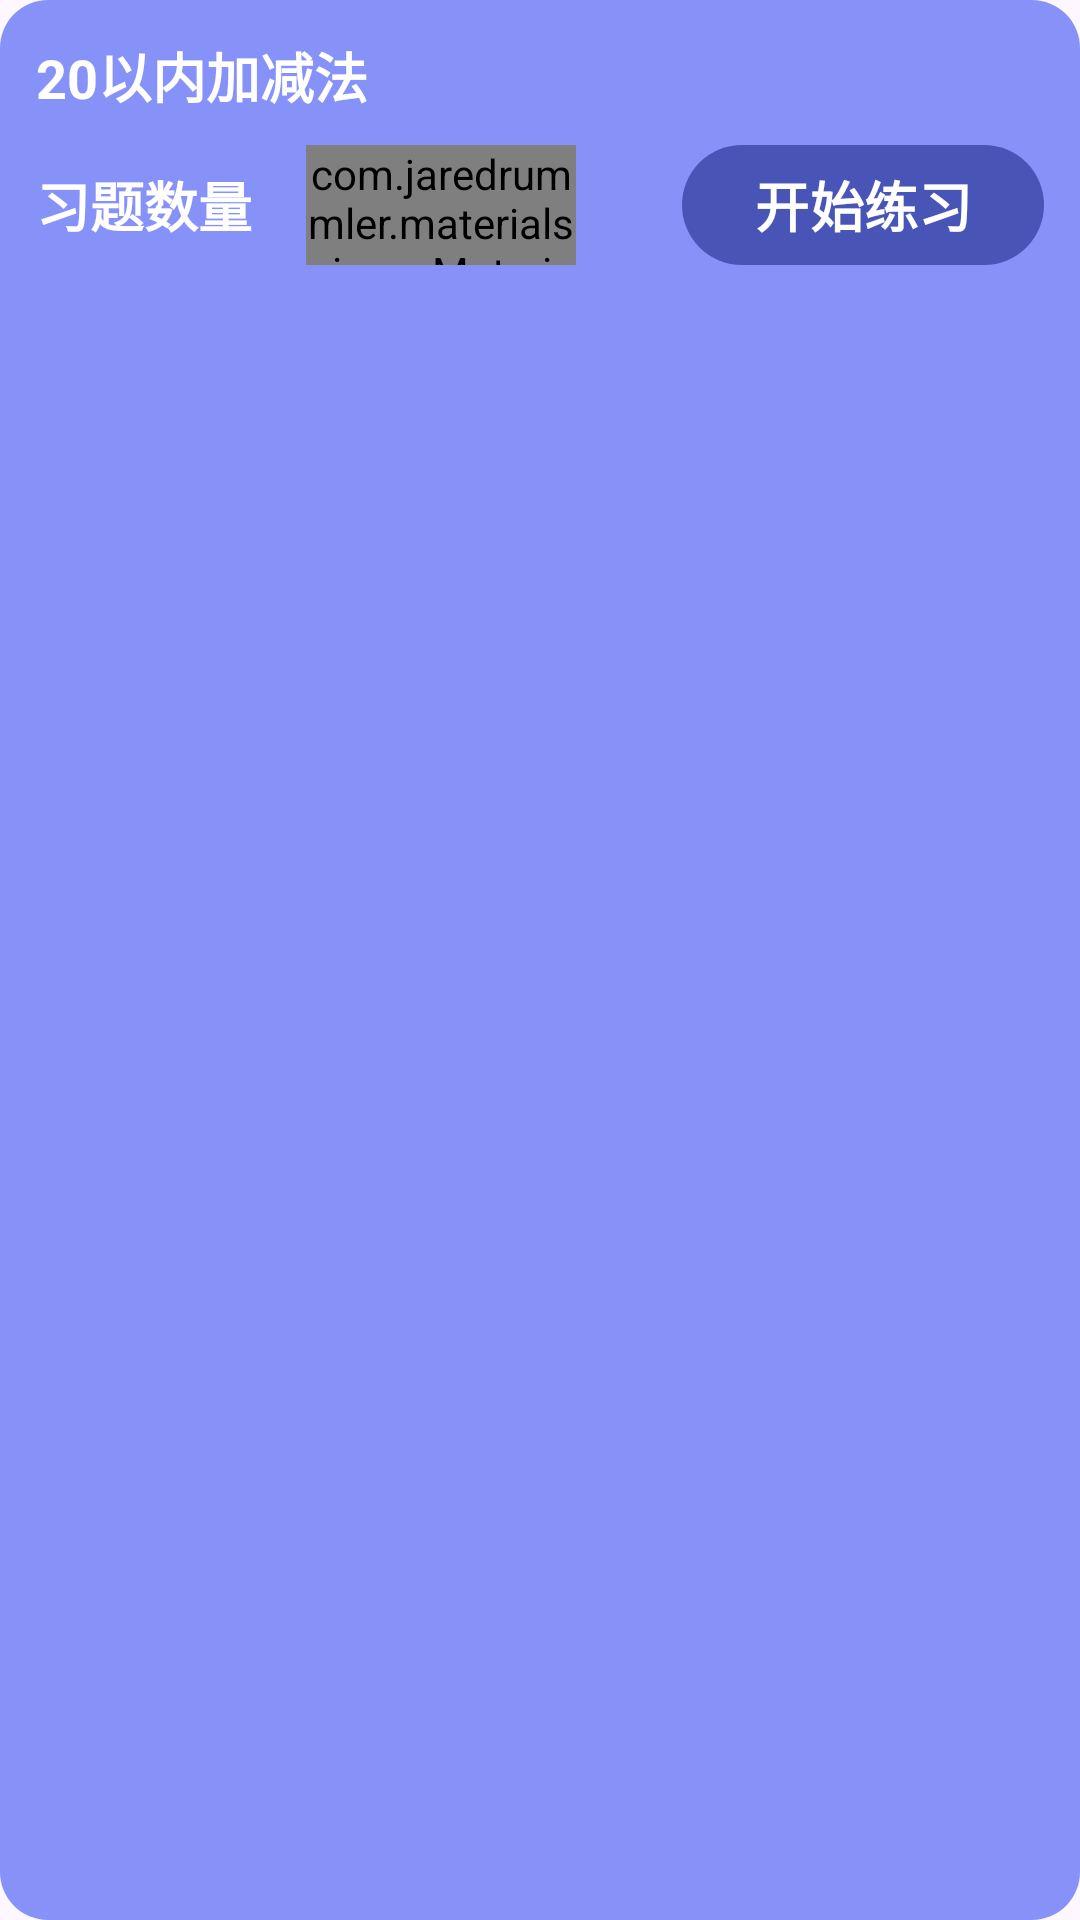

Produce the Android XML layout that renders to this screen, including the resource entries it uses.
<!-- AndroidManifest.xml: application theme Theme.MentalArithmetic -->
<!-- res/layout/exercise_type_item.xml -->
<?xml version="1.0" encoding="utf-8"?>
<RelativeLayout xmlns:android="http://schemas.android.com/apk/res/android"
    android:layout_width="match_parent"
    android:layout_height="wrap_content"
    xmlns:app="http://schemas.android.com/apk/res-auto"
    android:background="@drawable/btn"
    android:layout_marginStart="18dp"
    android:layout_marginEnd="18dp"
    android:padding="12dp">
    <TextView
        android:id="@+id/tv_title"
        android:layout_width="match_parent"
        android:layout_height="wrap_content"
        android:text="20以内加减法"
        style="@style/exerTextStyle"
        android:textColor="@color/white"/>
    <LinearLayout
        android:layout_width="wrap_content"
        android:layout_height="wrap_content"
        android:layout_below="@+id/tv_title"
        android:orientation="horizontal"
        android:gravity="center_vertical"
        android:layout_marginTop="10dp">
        <TextView
            android:layout_width="wrap_content"
            android:layout_height="wrap_content"
            android:id="@+id/tv_sum"
            android:text="@string/exer_item_exp_num"
            android:textColor="@color/white"
            style="@style/exerTextStyle" />
        <com.jaredrummler.materialspinner.MaterialSpinner
            android:id="@+id/spinner_sum"
            android:layout_width="90dp"
            android:layout_height="40dp"
            android:layout_marginStart="18dp"
            app:ms_hint_color="@color/white"
            android:textSize="14sp"
            android:textStyle="bold"
            android:textColor="?attr/colorPrimary" />
        <TextView
            android:id="@+id/tv_type_item_sum"
            android:layout_width="wrap_content"
            android:layout_height="wrap_content"
            style="@style/exerTextStyle"
            android:textColor="@color/white"
            android:text="10"
            android:layout_marginStart="38dp"
            android:visibility="gone"/>

    </LinearLayout>
    <com.google.android.material.button.MaterialButton
        android:id="@+id/btn_type_enter"
        android:layout_width="wrap_content"
        android:layout_height="wrap_content"
        android:stateListAnimator="@animator/btn_click"
        android:layout_marginTop="6dp"
        android:text="@string/exer_item_start"
        android:layout_below="@id/tv_title"
        android:layout_alignParentEnd="true"
        style="@style/exerTextStyle" />
</RelativeLayout>
<!-- resources referenced by this layout -->
<resources>
  <color name="white">#FFFFFF</color>
  <!-- drawable btn (drawable) -->
  <?xml version="1.0" encoding="utf-8"?>
  <shape xmlns:android="http://schemas.android.com/apk/res/android">
      <corners android:radius="16dp"/>
      <solid android:color="@color/CustomColor1"/>
  </shape>
  <string name="exer_item_exp_num">习题数量</string>
  <string name="exer_item_start">开始练习</string>
  <style name="exerTextStyle">
          <item name="android:textSize">18sp</item>
          <item name="android:textStyle">bold</item>
          <item name="android:textColor">@color/white</item>
      </style>
  <style name="Theme.MentalArithmetic" parent="Base.Theme.MentalArithmetic" />
  <color name="CustomColor1">#8692F7</color>
  <style name="Base.Theme.MentalArithmetic" parent="Theme.Material3.Light.NoActionBar">
          
          <item name="android:windowTranslucentStatus">true</item>
          <item name="android:windowLightStatusBar">true</item>
          <item name="colorPrimary">@color/md_theme_light_primary</item>
          <item name="colorOnPrimary">@color/md_theme_light_onPrimary</item>
          <item name="colorPrimaryContainer">@color/md_theme_light_primaryContainer</item>
          <item name="colorOnPrimaryContainer">@color/md_theme_light_onPrimaryContainer</item>
          <item name="colorSecondary">@color/md_theme_light_secondary</item>
          <item name="colorOnSecondary">@color/md_theme_light_onSecondary</item>
          <item name="colorSecondaryContainer">@color/md_theme_light_secondaryContainer</item>
          <item name="colorOnSecondaryContainer">@color/md_theme_light_onSecondaryContainer</item>
          <item name="colorTertiary">@color/md_theme_light_tertiary</item>
          <item name="actionBarStyle">@style/Widget.AndroLuaX.Material3.Light.ActionBar</item>
          
      </style>
  <color name="md_theme_light_primary">#4955B6</color>
  <color name="md_theme_light_onPrimary">#FFFFFF</color>
  <color name="md_theme_light_primaryContainer">#DFE0FF</color>
  <color name="md_theme_light_onPrimaryContainer">#000A64</color>
  <color name="md_theme_light_secondary">#6750A4</color>
  <color name="md_theme_light_onSecondary">#FFFFFF</color>
  <color name="md_theme_light_secondaryContainer">#E9DDFF</color>
  <color name="md_theme_light_onSecondaryContainer">#22005D</color>
  <color name="md_theme_light_tertiary">#4D57A9</color>
  <style name="Widget.AndroLuaX.Material3.Light.ActionBar" parent="Widget.Material3.Light.ActionBar.Solid">
          <item name="background">?colorPrimary</item>
          <item name="backgroundStacked">?colorSurface</item>
          <item name="backgroundSplit">?colorSurface</item>
          <item name="elevation">0dp</item>
      </style>
</resources>
